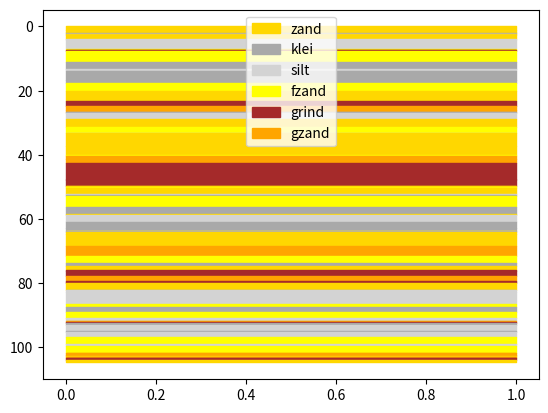

This figure's Python source:
import numpy as np
import matplotlib.pyplot as plt

facies = ['klei', 'silt', 'fzand', 'zand', 'gzand', 'grind']
transitions = {
    'klei':  [0.6, 0.4, 0.3, 0.2, 0.1, 0.05],
    'silt':  [0.4, 0.5, 0.4, 0.3, 0.15, 0.1],
    'fzand': [0.3, 0.4, 0.5, 0.4, 0.2, 0.1],
    'zand':  [0.2, 0.3, 0.4, 0.5, 0.2, 0.1],
    'gzand': [0.1, 0.15, 0.2, 0.3, 0.5, 0.25],
    'grind': [0.05, 0.1, 0.1, 0.25, 0.4, 0.5],
}

facies_colors= {
    'klei':'darkgray',
    'silt': 'lightgray',
    'fzand': 'yellow',
    'zand': 'gold',
    'gzand': 'orange',
    'grind':'brown'}

for k, item in transitions.items():
    item = np.array(item, dtype=float) / np.array(item, dtype=float).sum()
    transitions[k] = [float(v) for v in item]
    

def generate_borehole(n_layers=10, facies=None, probs=None):
    borehole = []
    current = np.random.choice(facies)
    for _ in range(n_layers):
        borehole.append(current)
        probs = transitions[current]
        current = np.random.choice(facies, p=probs)
    return borehole

def generate_layer_thicknesses(n_layers=10, mean_thickness=1.5):
    return np.random.exponential(scale=mean_thickness, size=n_layers)

def generate_synthetic_borehole(n_layers=None, facies=None, probs=None, mean_thickness=None):
    facies_seq = generate_borehole(n_layers=n_layers, facies=facies, probs=probs)
    thicknesses = generate_layer_thicknesses(len(facies_seq), mean_thickness=mean_thickness)
    return list(zip(facies_seq, thicknesses))


def plot_borehole(borehole, location=0):
    depths = np.cumsum([0] + [t for _, t in borehole])
    facnames = set()
    for i, (facies, thickness) in enumerate(borehole):        
        plt.fill_betweenx([depths[i], depths[i+1]], location, location + 1, label=facies if facies not in facnames else "", color=facies_colors[facies])
        facnames.add(facies)
    plt.gca().invert_yaxis()


# Voorbeeld
bh = generate_synthetic_borehole(n_layers=100, facies=facies, probs=transitions, mean_thickness=1.0)
plot_borehole(bh)
plt.legend()
plt.show()
